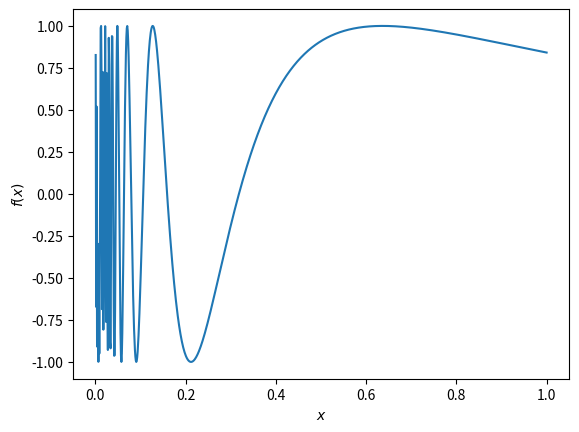

Write the Python code that produced this figure.
import matplotlib.pyplot as plt
import numpy as np
import scipy
import sympy

def f1(x):
    """
    Funktion, die den Funktionswert an der Stelle x berechnet
    """
    return np.sin(1/x)

#x = np.linspace(start, stop, num) num = Anzahl der Werte im Intervall von start bis stop
x = np.linspace(0.001,1,1001)

fig = plt.figure()
ax = fig.add_subplot(111)
plt.plot(x, f1(x))

plt.xlabel("$x$")
plt.ylabel("$f(x)$")
plt.show()
